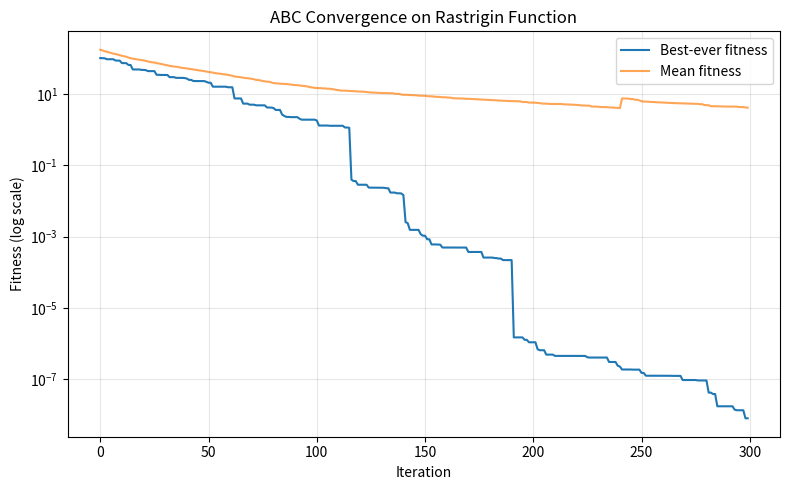

Recreate this plot in Python.
"""
Artificial Bee Colony (ABC) applied to the Rastrigin benchmark function.

Same algorithm as abc_sphere.py -- see that file for the full phase-by-
phase explanation (employed bees, onlooker bees, scout bees). Only the
objective function changes here.

Worth watching for: the SCOUT BEE phase (abandoning any food source that
hasn't improved in `limit` trials, replacing it with a fresh random
point) is exactly the kind of forced-restart mechanism that helps on
multimodal landscapes -- it's ABC's explicit answer to "how do we escape
a local optimum" that GWO doesn't really have.
"""

import numpy as np
import matplotlib.pyplot as plt


evaluation_count = 0


def rastrigin(x, A=10):
    n = len(x)
    return A * n + np.sum(x ** 2 - A * np.cos(2 * np.pi * x))


def evaluate(x):
    global evaluation_count
    evaluation_count += 1
    return rastrigin(x)


def evaluate_population(population):
    return np.array([evaluate(ind) for ind in population])


def run_abc(
    n_dim=10,
    pop_size=30,
    n_iterations=300,
    bounds=(-5.12, 5.12),
    limit=50,
    seed=None,
    verbose=True,
):
    global evaluation_count, evaluation_history

    evaluation_count = 0
    evaluation_history = []

    rng = np.random.RandomState(seed)
    lo, hi = bounds

    population = rng.uniform(lo, hi, size=(pop_size, n_dim))
    fitness = evaluate_population(population)
    trial = np.zeros(pop_size, dtype=int)

    def fitness_transform(f):
        return np.where(f >= 0, 1.0 / (1.0 + f), 1.0 + np.abs(f))

    def neighbor_search(i):
        j = rng.randint(n_dim)
        k = rng.choice([idx for idx in range(pop_size) if idx != i])
        phi = rng.uniform(-1, 1)
        v = population[i].copy()
        v[j] = population[i][j] + phi * (population[i][j] - population[k][j])
        v = np.clip(v, lo, hi)
        return v

    best_history = []
    mean_history = []
    best_position_history = []
    best_ever_x = population[np.argmin(fitness)].copy()
    best_ever_f = fitness.min()

    for it in range(n_iterations):
        for i in range(pop_size):
            v = neighbor_search(i)
            fv = evaluate(v)
            if fv < fitness[i]:
                population[i], fitness[i] = v, fv
                trial[i] = 0
            else:
                trial[i] += 1

        trans_fit = fitness_transform(fitness)
        probs = trans_fit / trans_fit.sum()
        for _ in range(pop_size):
            i = rng.choice(pop_size, p=probs)
            v = neighbor_search(i)
            fv = evaluate(v)
            if fv < fitness[i]:
                population[i], fitness[i] = v, fv
                trial[i] = 0
            else:
                trial[i] += 1

        for i in range(pop_size):
            if trial[i] > limit:
                population[i] = rng.uniform(lo, hi, size=n_dim)
                fitness[i] = evaluate(population[i])
                trial[i] = 0

        gen_best_idx = np.argmin(fitness)
        if fitness[gen_best_idx] < best_ever_f:
            best_ever_f = fitness[gen_best_idx]
            best_ever_x = population[gen_best_idx].copy()

        best_history.append(best_ever_f)
        mean_history.append(np.mean(fitness))
        best_position_history.append(best_ever_x.copy())
        evaluation_history.append(evaluation_count)

        if verbose and (it % 30 == 0 or it == n_iterations - 1):
            print(f"Iter {it:4d} | Best-ever: {best_ever_f:.6f} | Mean: {mean_history[-1]:.6f}")

    run_abc.evaluation_history = evaluation_history
    return best_ever_x, best_ever_f, best_history, mean_history, best_position_history


if __name__ == "__main__":
    best_x, best_f, best_hist, mean_hist, pos_hist = run_abc(
        n_dim=10, pop_size=30, n_iterations=300, bounds=(-5.12, 5.12), seed=42,
    )

    print("\n=== Result (ABC on Rastrigin) ===")
    print("Best solution x*:", np.round(best_x, 4))
    print("Best fitness f(x*):", best_f)

    plt.figure(figsize=(8, 5))
    plt.plot(best_hist, label="Best-ever fitness")
    plt.plot(mean_hist, label="Mean fitness", alpha=0.7)
    plt.yscale("log")
    plt.xlabel("Iteration")
    plt.ylabel("Fitness (log scale)")
    plt.title("ABC Convergence on Rastrigin Function")
    plt.legend()
    plt.grid(True, alpha=0.3)
    plt.tight_layout()
    plt.show()
